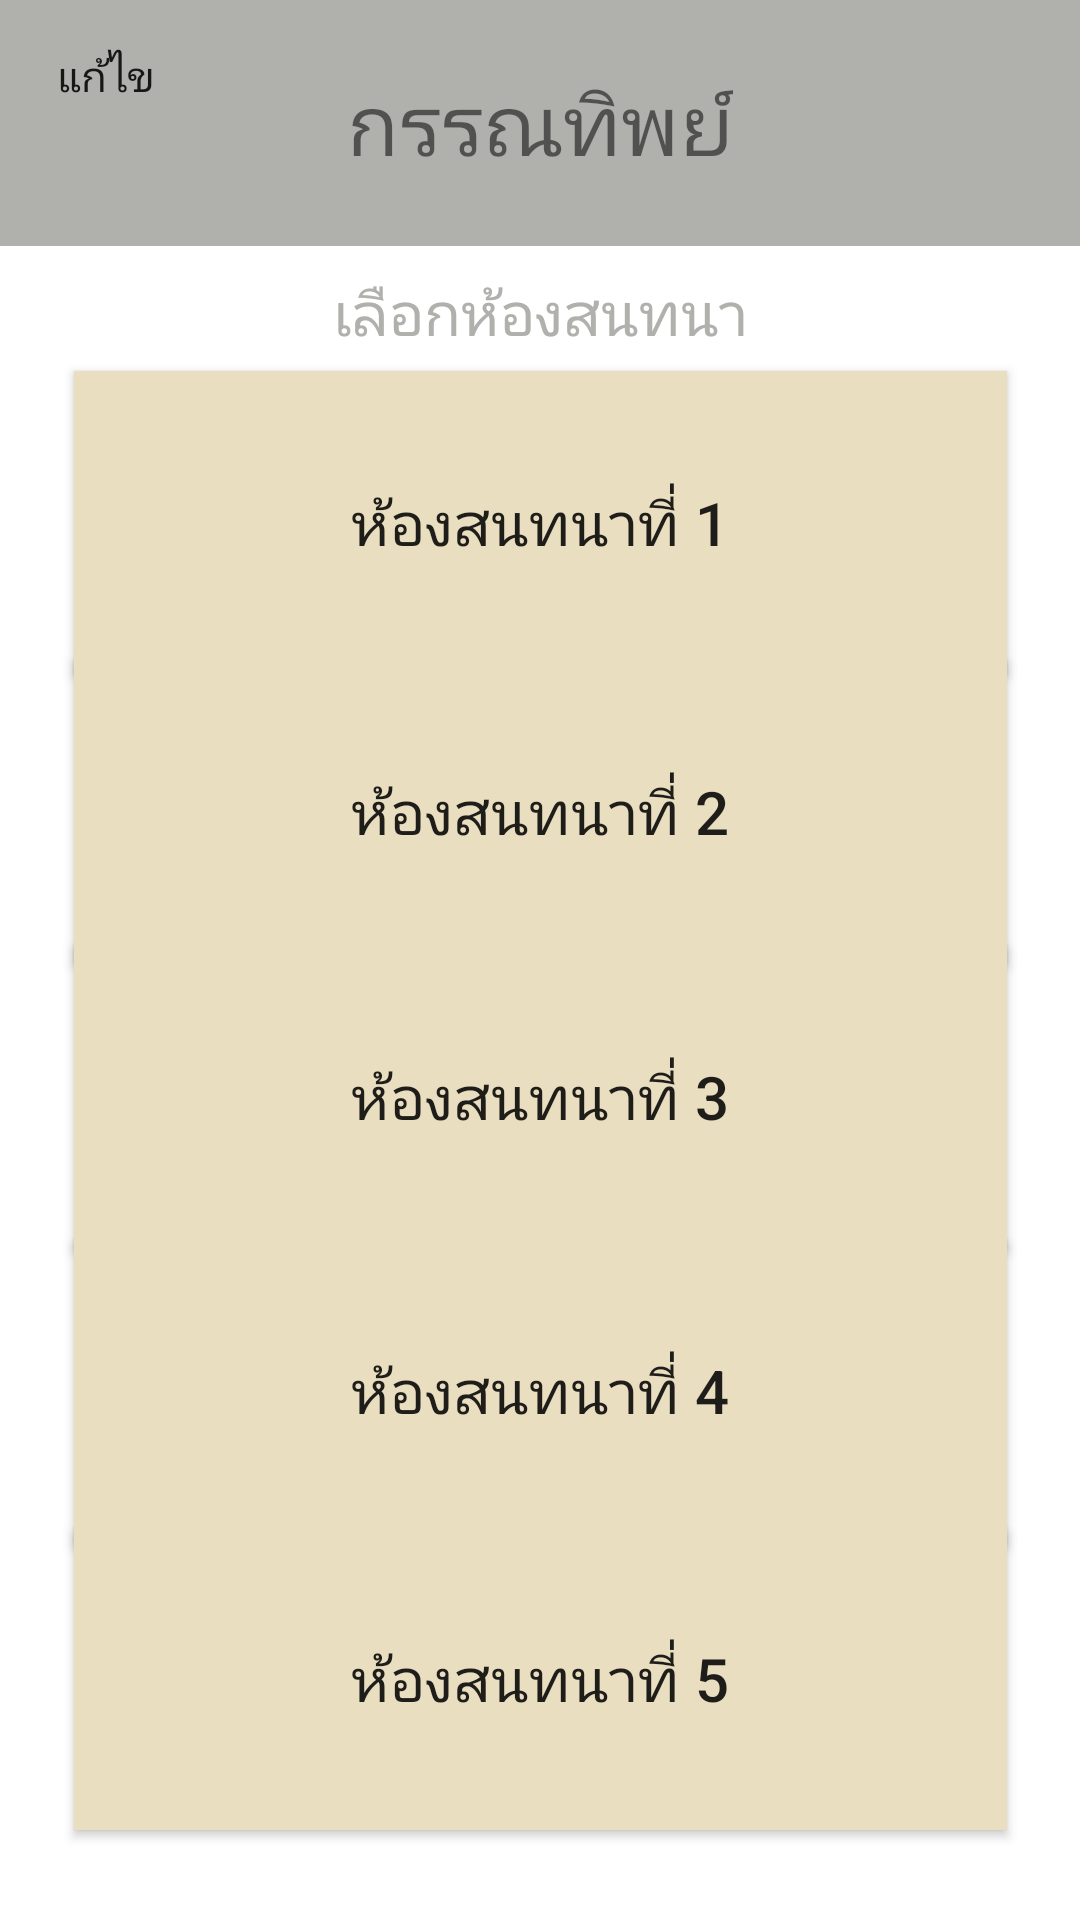

Layout XML and referenced resources for this Android screen:
<!-- AndroidManifest.xml: application theme Theme.Kaantip -->
<!-- res/layout/activity_chat_list.xml -->
<?xml version="1.0" encoding="utf-8"?>
<androidx.constraintlayout.widget.ConstraintLayout xmlns:android="http://schemas.android.com/apk/res/android"
    xmlns:app="http://schemas.android.com/apk/res-auto"
    xmlns:tools="http://schemas.android.com/tools"
    android:layout_width="match_parent"
    android:layout_height="match_parent"
    tools:context=".ChatList">

    <ImageButton
        android:id="@+id/imageButton"
        android:layout_width="422dp"
        android:layout_height="82dp"
        android:background="@color/text_choose_room"
        app:layout_constraintBottom_toBottomOf="parent"
        app:layout_constraintEnd_toEndOf="parent"
        app:layout_constraintHorizontal_bias="0.545"
        app:layout_constraintStart_toStartOf="parent"
        app:layout_constraintTop_toTopOf="parent"
        app:layout_constraintVertical_bias="0.0"
        app:srcCompat="@drawable/header_bg" />

    <TextView
        android:id="@+id/textView"
        android:layout_width="wrap_content"
        android:layout_height="wrap_content"
        android:text="กรรณทิพย์"
        android:textSize="28dp"
        app:layout_constraintBottom_toBottomOf="@+id/imageButton"
        app:layout_constraintEnd_toEndOf="parent"
        app:layout_constraintStart_toStartOf="parent"
        app:layout_constraintTop_toTopOf="@+id/imageButton" />

    <Button
        android:id="@+id/roomChat1"
        android:layout_width="311dp"
        android:layout_height="101dp"
        android:background="@color/chat_room_btn"
        android:text="ห้องสนทนาที่ 1"
        android:textSize="20dp"
        app:layout_constraintBottom_toBottomOf="parent"
        app:layout_constraintEnd_toEndOf="parent"
        app:layout_constraintStart_toStartOf="parent"
        app:layout_constraintTop_toBottomOf="@+id/imageButton"
        app:layout_constraintVertical_bias="0.091" />

    <Button
        android:id="@+id/roomChat4"
        android:layout_width="311dp"
        android:layout_height="101dp"
        android:background="@color/chat_room_btn"
        android:text="ห้องสนทนาที่ 4"
        android:textSize="20dp"
        app:layout_constraintBottom_toBottomOf="parent"
        app:layout_constraintEnd_toEndOf="parent"
        app:layout_constraintStart_toStartOf="parent"
        app:layout_constraintTop_toBottomOf="@+id/imageButton"
        app:layout_constraintVertical_bias="0.724" />

    <Button
        android:id="@+id/roomChat5"
        android:layout_width="311dp"
        android:layout_height="101dp"
        android:background="@color/chat_room_btn"
        android:text="ห้องสนทนาที่ 5"
        android:textSize="20dp"
        app:layout_constraintBottom_toBottomOf="parent"
        app:layout_constraintEnd_toEndOf="parent"
        app:layout_constraintStart_toStartOf="parent"
        app:layout_constraintTop_toBottomOf="@+id/imageButton"
        app:layout_constraintVertical_bias="0.934" />

    <Button
        android:id="@+id/roomChat3"
        android:layout_width="311dp"
        android:layout_height="101dp"
        android:background="@color/chat_room_btn"
        android:text="ห้องสนทนาที่ 3"
        android:textSize="20dp"
        app:layout_constraintBottom_toBottomOf="parent"
        app:layout_constraintEnd_toEndOf="parent"
        app:layout_constraintStart_toStartOf="parent"
        app:layout_constraintTop_toBottomOf="@+id/imageButton"
        app:layout_constraintVertical_bias="0.51" />

    <TextView
        android:id="@+id/textView2"
        android:layout_width="wrap_content"
        android:layout_height="wrap_content"
        android:text="เลือกห้องสนทนา"
        android:textColor="@color/text_choose_room"
        android:textSize="20dp"
        app:layout_constraintBottom_toBottomOf="parent"
        app:layout_constraintEnd_toEndOf="parent"
        app:layout_constraintStart_toStartOf="parent"
        app:layout_constraintTop_toBottomOf="@+id/imageButton"
        app:layout_constraintVertical_bias="0.016" />

    <Button
        android:id="@+id/roomChat2"
        android:layout_width="311dp"
        android:layout_height="101dp"
        android:background="@color/chat_room_btn"
        android:text="ห้องสนทนาที่ 2"
        android:textSize="20dp"
        app:layout_constraintBottom_toBottomOf="parent"
        app:layout_constraintEnd_toEndOf="parent"
        app:layout_constraintStart_toStartOf="parent"
        app:layout_constraintTop_toBottomOf="@+id/imageButton"
        app:layout_constraintVertical_bias="0.302" />

    <Button
        android:id="@+id/editBtn"
        android:layout_width="61dp"
        android:layout_height="39dp"
        android:background="@null"
        android:text="แก้ไข"
        app:layout_constraintBottom_toBottomOf="parent"
        app:layout_constraintEnd_toEndOf="parent"
        app:layout_constraintHorizontal_bias="0.017"
        app:layout_constraintStart_toStartOf="parent"
        app:layout_constraintTop_toTopOf="parent"
        app:layout_constraintVertical_bias="0.01" />

</androidx.constraintlayout.widget.ConstraintLayout>
<!-- resources referenced by this layout -->
<resources>
  <color name="chat_room_btn">#FFE9DEBF</color>
  <color name="text_choose_room">#FFB0B0AD</color>
  <style name="Theme.Kaantip" parent="Theme.MaterialComponents.DayNight.DarkActionBar">
          
          <item name="colorPrimary">@color/blue</item>
          <item name="colorPrimaryVariant">@color/blue_val</item>
          <item name="colorOnPrimary">@color/white</item>
          
          <item name="colorSecondary">@color/teal_200</item>
          <item name="colorSecondaryVariant">@color/teal_700</item>
          <item name="colorOnSecondary">@color/black</item>
          
          <item name="android:statusBarColor" tools:targetApi="l">?attr/colorPrimaryVariant</item>
          
      </style>
  <color name="blue">#FF4DB0F9</color>
  <color name="blue_val">#FF0A66A9</color>
  <color name="white">#FFFFFFFF</color>
  <color name="teal_200">#FF03DAC5</color>
  <color name="teal_700">#FF018786</color>
  <color name="black">#FF000000</color>
</resources>
